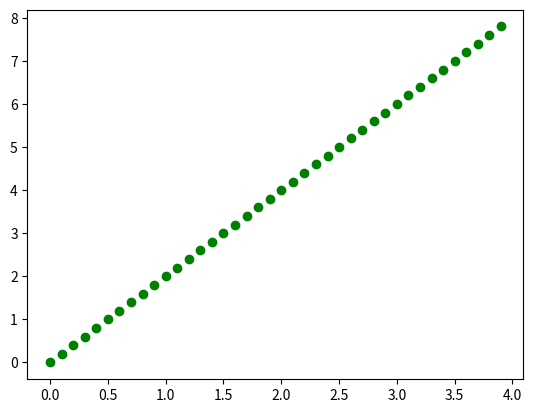

The matplotlib source for this figure:
import math
import matplotlib.pyplot as plt
class Unim1D:
    #変数の初期化(constructor)
    def __init__(self, initX, initVX, deltaTime, totalTime):
        self.locationX = initX
        self.velocityX = initVX
        self.deltaTime = deltaTime
        self.totalTime = totalTime
        self.steps = int(self.totalTime / self.deltaTime)
    
    def calcX(self, nowTime : float) -> float:
        return self.locationX + self.velocityX * nowTime   

    def dataWrite(self):
        nowlocX, nowTime = 0, 0
        dataX, dataY = [], []
        for _count in range(self.steps):
            nowlocX = self.calcX(nowTime)
            #print(nowTime, nowlocX)
            dataX.append(nowTime)
            dataY.append(nowlocX)
            nowTime = nowTime + self.deltaTime
        
        plt.plot(dataX, dataY, 'go')
        plt.savefig("unim1D.png")


if __name__ == "__main__":
    initX = 0.0 # 座標xの初期値
    initVX = 2.0 #速度xの初期値
    deltaTime = 0.1 #経過時間の値
    totalTime = 4.0 #総合時間

    unim1d = Unim1D(initX, initVX, deltaTime, totalTime)
    unim1d.dataWrite()

